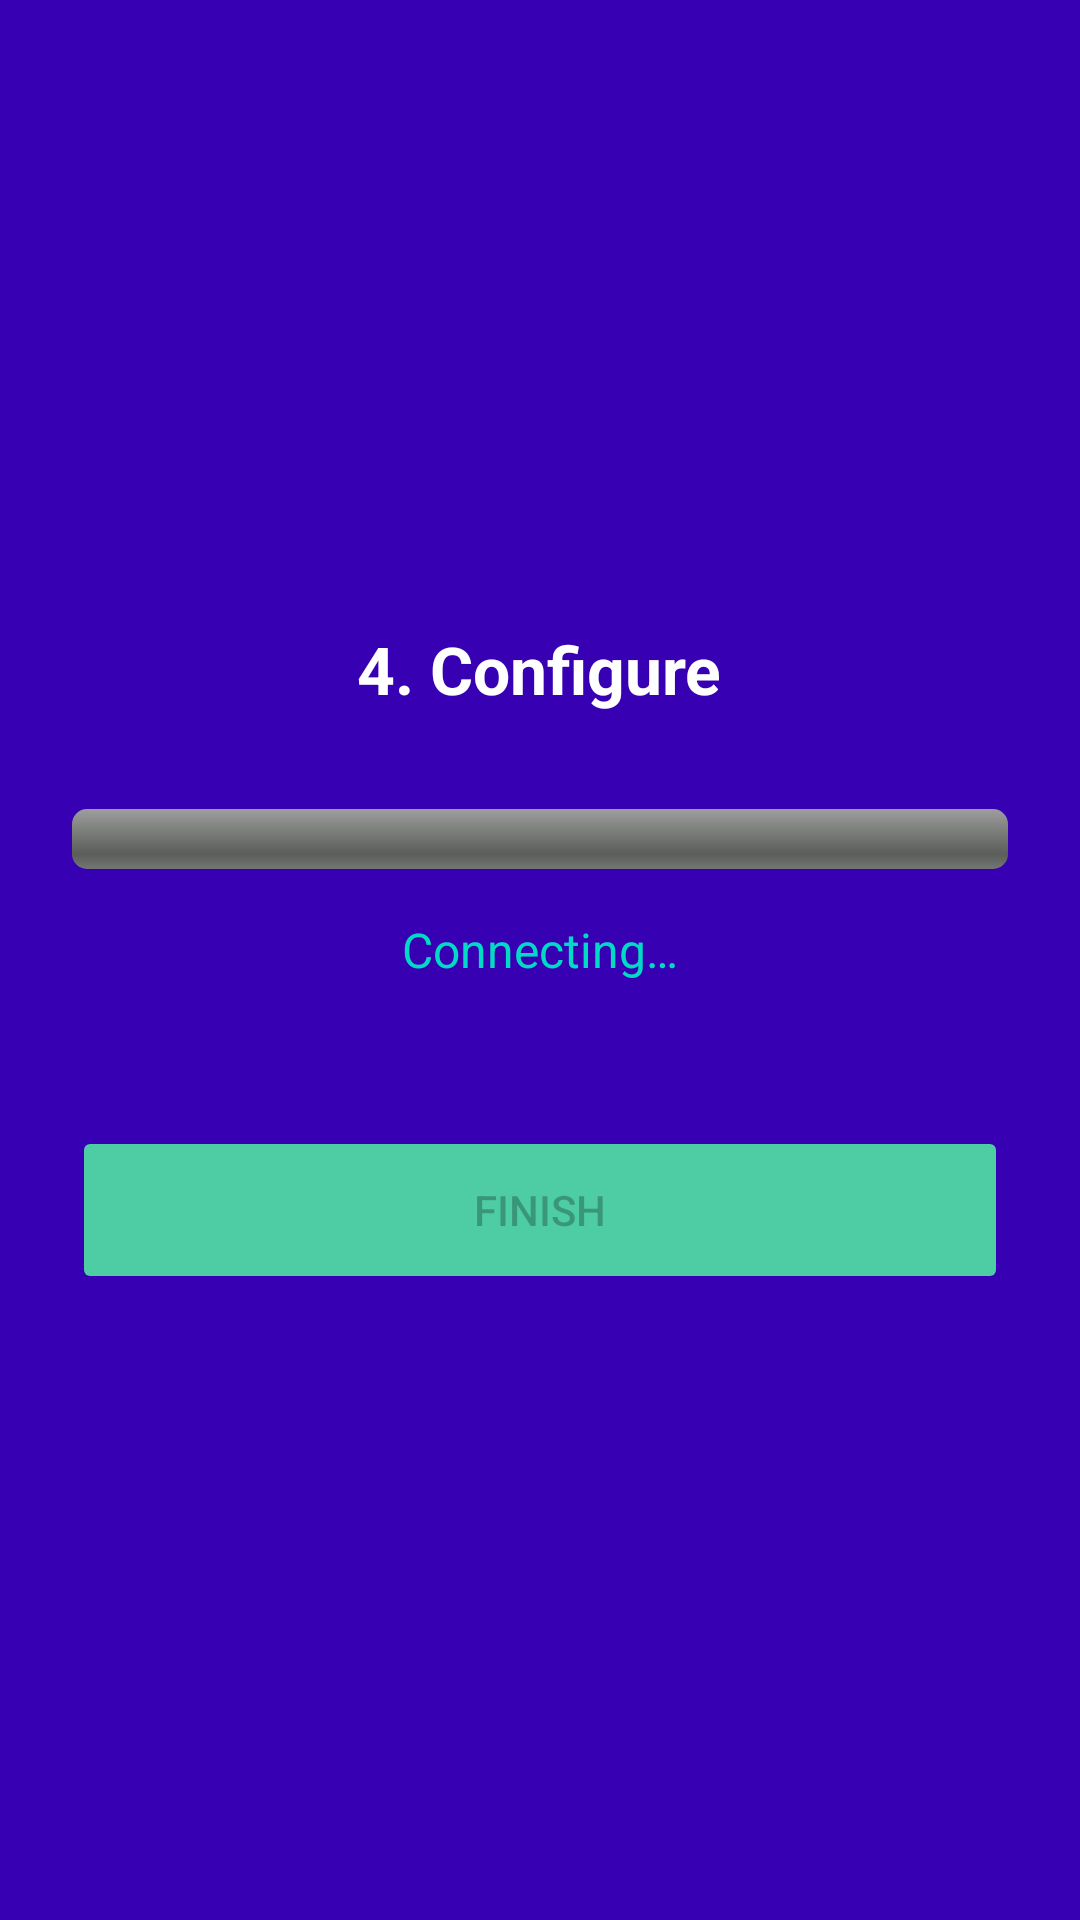

Reconstruct the res/layout file that produces this screen, plus the resources it refers to.
<!-- AndroidManifest.xml: application theme Theme.SmartHomeSetup -->
<!-- res/layout/activity_device_config.xml -->
<?xml version="1.0" encoding="utf-8"?>
<LinearLayout xmlns:android="http://schemas.android.com/apk/res/android"
    android:layout_width="match_parent"
    android:layout_height="match_parent"
    android:orientation="vertical"
    android:padding="24dp"
    android:gravity="center"
    android:background="@color/purple_700">

    <TextView
        android:layout_width="wrap_content"
        android:layout_height="wrap_content"
        android:text="@string/step_configure"
        android:textSize="22sp"
        android:textStyle="bold"
        android:textColor="@color/white"
        android:layout_marginBottom="32dp" />

    <ProgressBar
        android:id="@+id/progressConfig"
        style="@android:style/Widget.ProgressBar.Horizontal"
        android:layout_width="match_parent"
        android:layout_height="wrap_content"
        android:max="100"
        android:layout_marginBottom="16dp" />

    <TextView
        android:id="@+id/tvConfigStatus"
        android:layout_width="wrap_content"
        android:layout_height="wrap_content"
        android:text="@string/connecting"
        android:textSize="16sp"
        android:textColor="@color/teal_200"
        android:gravity="center"
        android:layout_marginBottom="48dp" />

    <Button
        android:id="@+id/btnFinish"
        android:layout_width="match_parent"
        android:layout_height="56dp"
        android:text="@string/btn_finish"
        android:backgroundTint="@color/accent_green"
        android:enabled="false" />

</LinearLayout>
<!-- resources referenced by this layout -->
<resources>
  <color name="accent_green">#FF4ECCA3</color>
  <color name="purple_700">#FF3700B3</color>
  <color name="teal_200">#FF03DAC5</color>
  <color name="white">#FFFFFFFF</color>
  <string name="btn_finish">Finish</string>
  <string name="connecting">Connecting…</string>
  <string name="step_configure">4. Configure</string>
  <style name="Theme.SmartHomeSetup" parent="Theme.MaterialComponents.DayNight.DarkActionBar">
          <item name="colorPrimary">@color/purple_500</item>
          <item name="colorPrimaryVariant">@color/purple_700</item>
          <item name="colorOnPrimary">@color/white</item>
          <item name="colorSecondary">@color/teal_200</item>
          <item name="colorSecondaryVariant">@color/teal_700</item>
          <item name="colorOnSecondary">@color/black</item>
          <item name="android:statusBarColor">?attr/colorPrimaryVariant</item>
      </style>
  <color name="purple_500">#FF6200EE</color>
  <color name="teal_700">#FF018786</color>
  <color name="black">#FF000000</color>
</resources>
